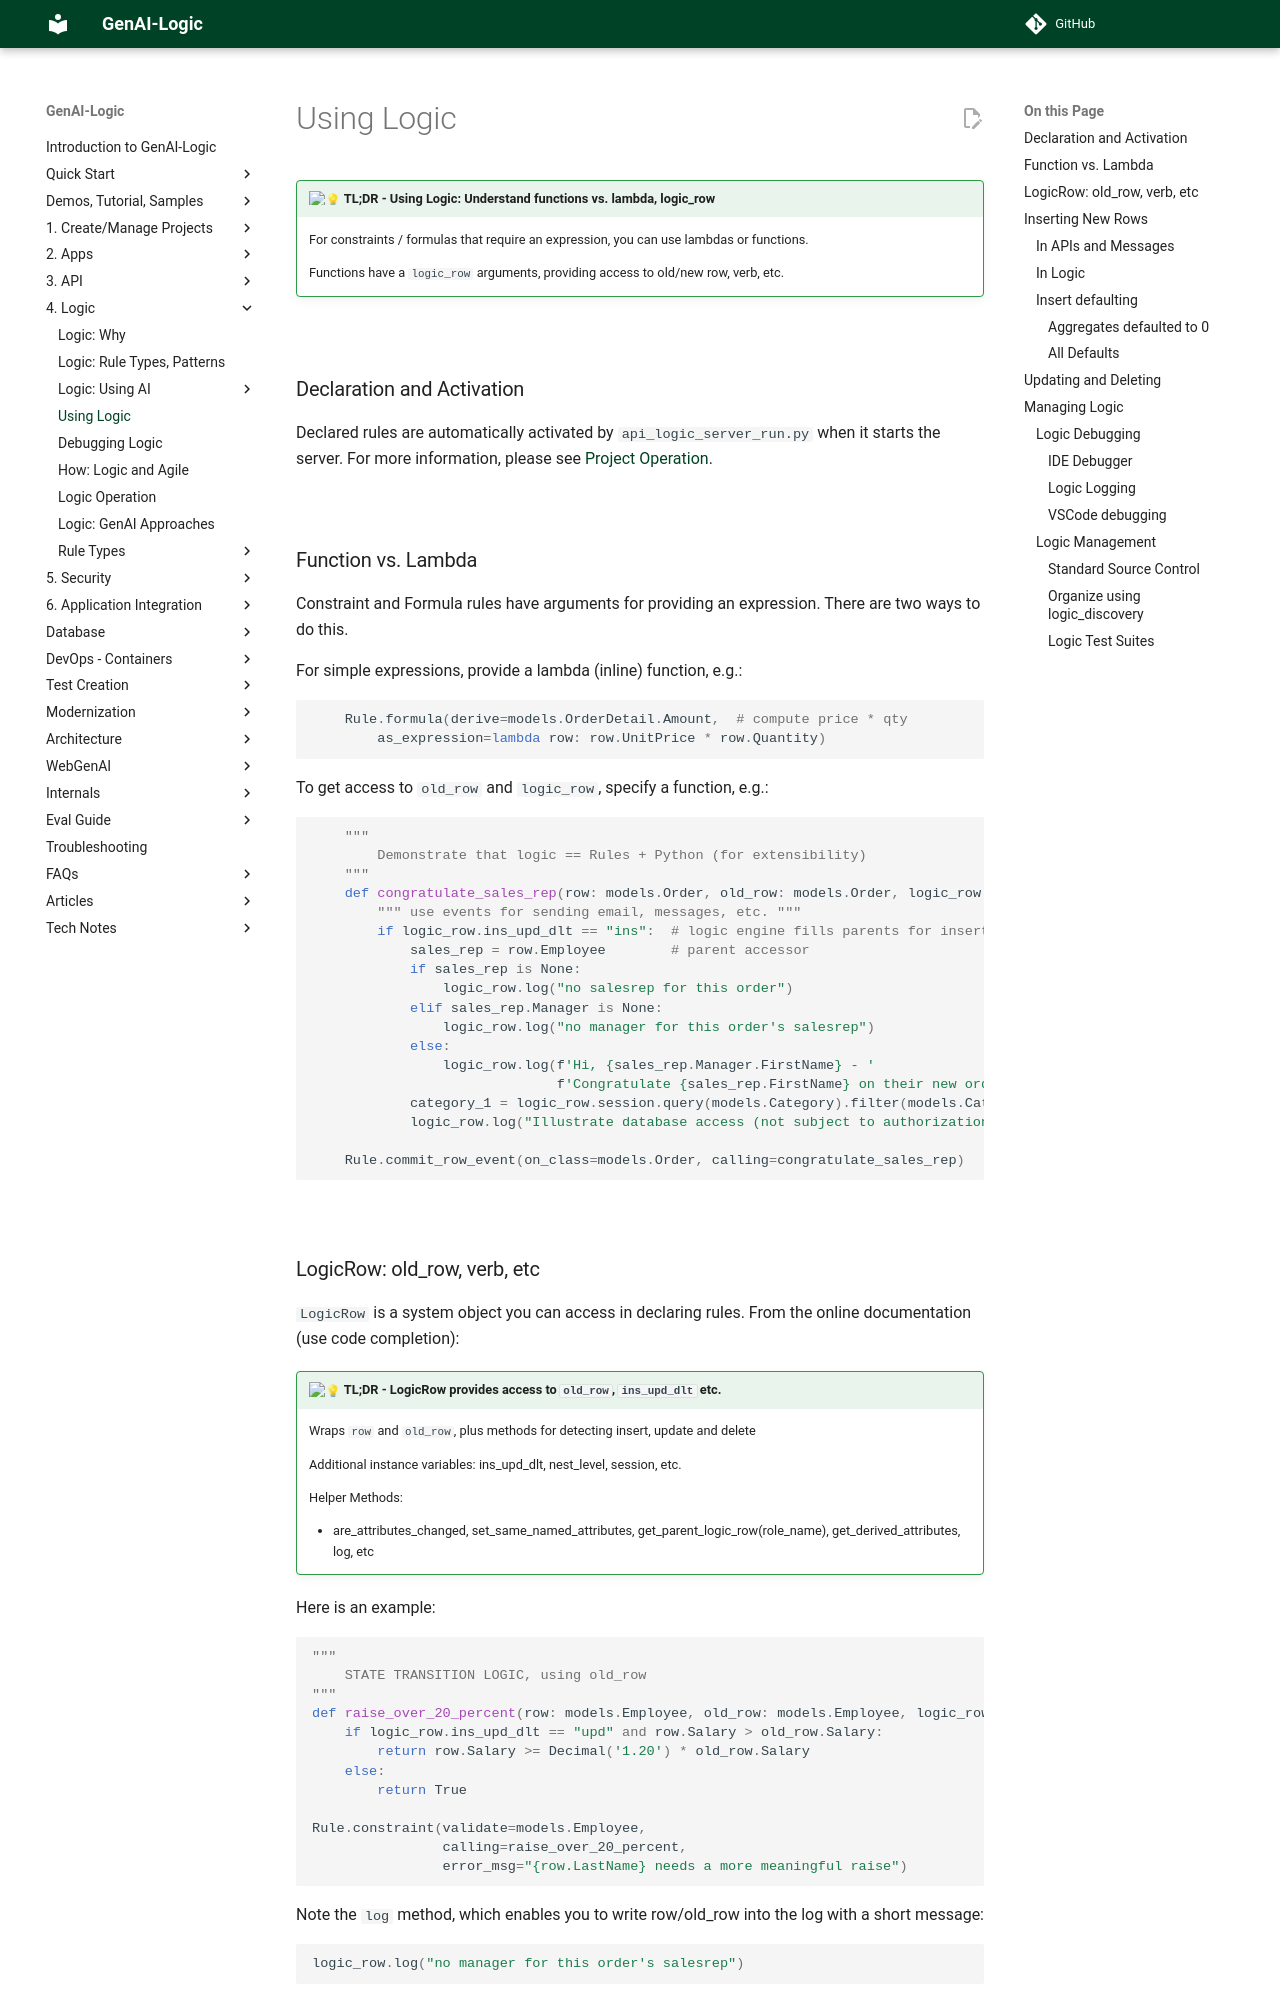

repository: ApiLogicServer/Docs · page: Logic-Use/index.html · generator: jekyll

!!! pied-piper ":bulb: TL;DR - Using Logic: Understand functions vs. lambda, logic_row"

    For constraints / formulas that require an expression, you can use
        lambdas or functions.

    Functions have a `logic_row` arguments, providing access to old/new row, verb, etc.

&nbsp;

## Declaration and Activation

Declared rules are automatically activated by `api_logic_server_run.py` when it starts the server.  For more information, please see [Project Operation](Architecture-Project-Operation.md){:target="_blank" rel="noopener"}.

&nbsp;

## Function vs. Lambda

Constraint and Formula rules have arguments for providing an expression.  There are two ways to do this.

For simple expressions, provide a lambda (inline) function, e.g.:

```python
    Rule.formula(derive=models.OrderDetail.Amount,  # compute price * qty
        as_expression=lambda row: row.UnitPrice * row.Quantity)
```

To get access to `old_row` and `logic_row`, specify a function, e.g.:

```python
    """
        Demonstrate that logic == Rules + Python (for extensibility)
    """
    def congratulate_sales_rep(row: models.Order, old_row: models.Order, logic_row: LogicRow):
        """ use events for sending email, messages, etc. """
        if logic_row.ins_upd_dlt == "ins":  # logic engine fills parents for insert
            sales_rep = row.Employee        # parent accessor
            if sales_rep is None:
                logic_row.log("no salesrep for this order")
            elif sales_rep.Manager is None:
                logic_row.log("no manager for this order's salesrep")
            else:
                logic_row.log(f'Hi, {sales_rep.Manager.FirstName} - '
                              f'Congratulate {sales_rep.FirstName} on their new order')
            category_1 = logic_row.session.query(models.Category).filter(models.Category.Id == 1).one()
            logic_row.log("Illustrate database access (not subject to authorization)")  # not granted for user: u2

    Rule.commit_row_event(on_class=models.Order, calling=congratulate_sales_rep)
```

&nbsp;
